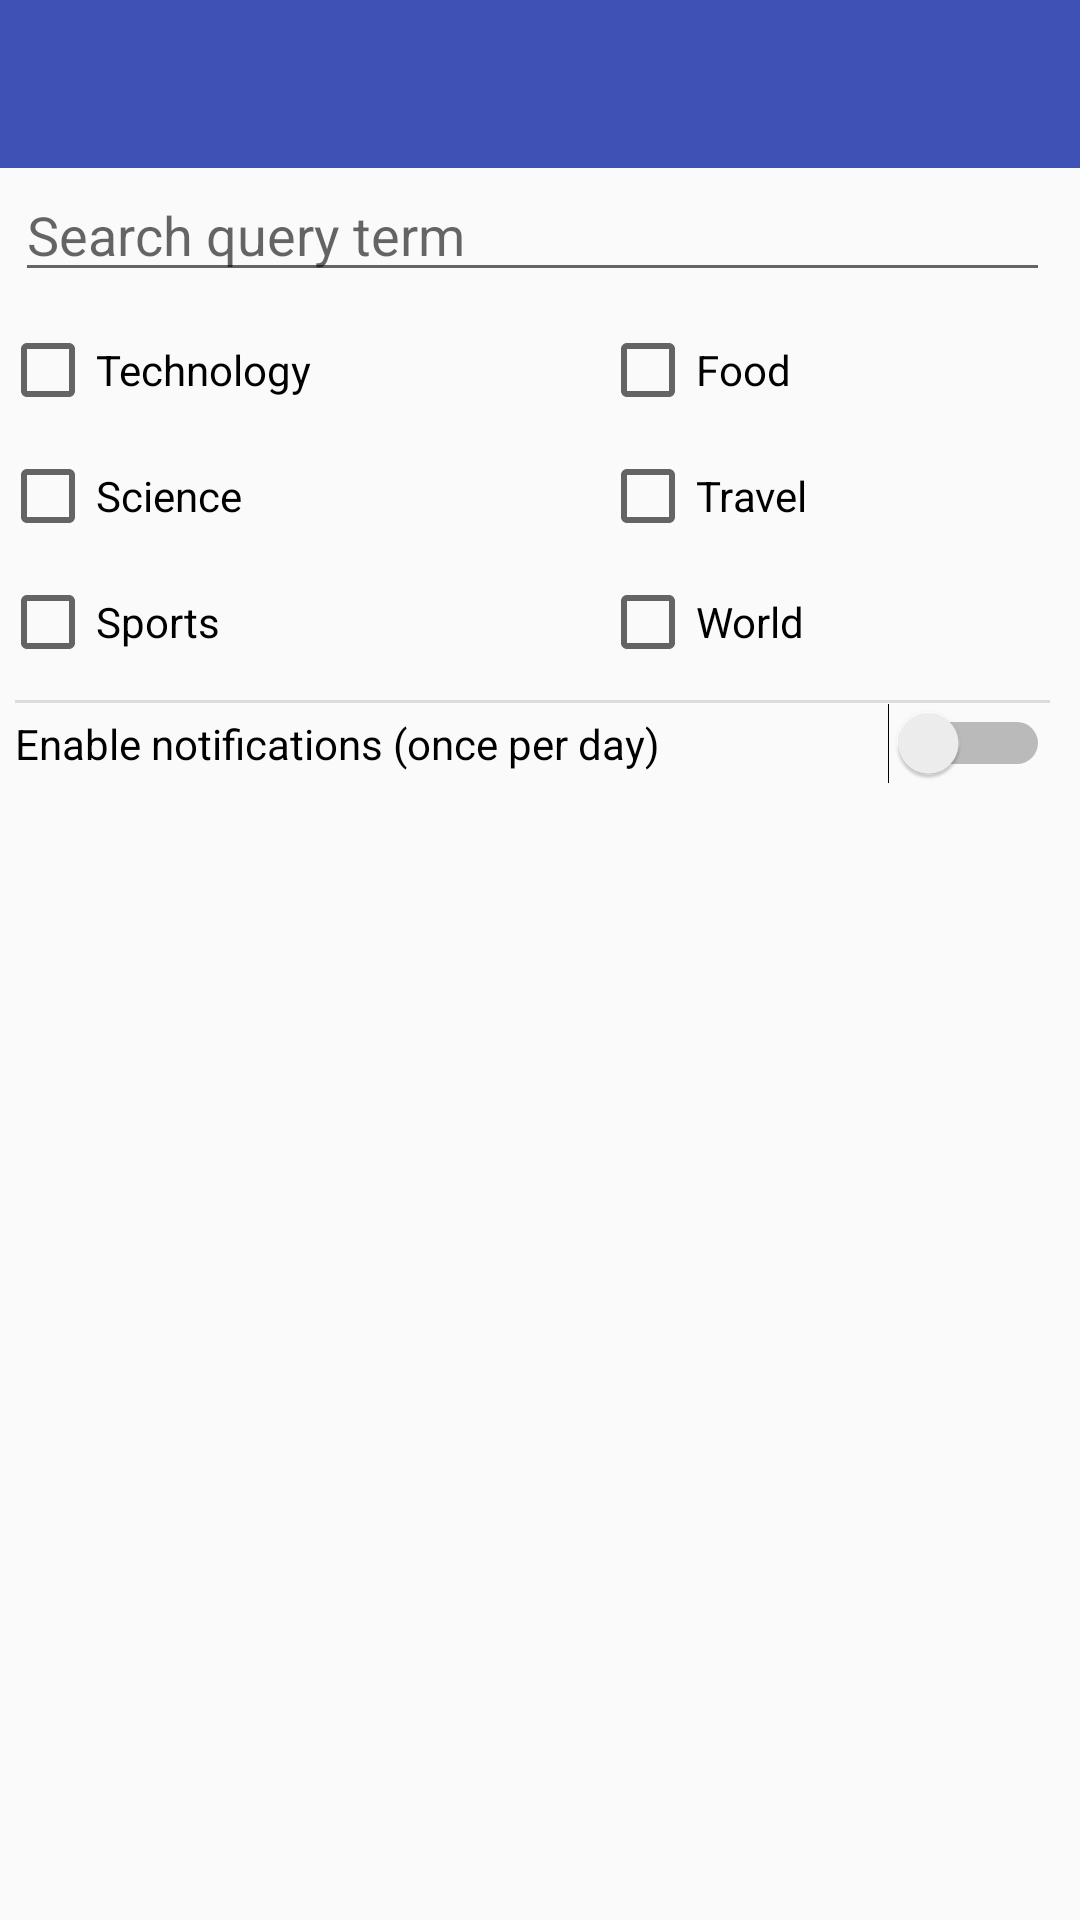

Here is an Android app screen rendered from its layout file. Give the layout XML and the strings, colors and styles it references.
<!-- AndroidManifest.xml: application theme AppTheme -->
<!-- res/layout/activity_notification.xml -->
<?xml version="1.0" encoding="utf-8"?>
<androidx.constraintlayout.widget.ConstraintLayout
    xmlns:android="http://schemas.android.com/apk/res/android"
    xmlns:app="http://schemas.android.com/apk/res-auto"
    android:layout_width="match_parent"
    android:layout_height="match_parent">

    
    <include
        android:id="@+id/toolbar"
        layout="@layout/toolbar"
        android:layout_width="match_parent"
        android:layout_height="wrap_content" />

    
    <include
        android:id="@+id/text_input_layout"
        android:layout_width="match_parent"
        android:layout_height="wrap_content"
        layout="@layout/search_query_term"
        android:layout_marginStart="5dp"
        android:layout_marginEnd="10dp"
        app:layout_constraintRight_toLeftOf="parent"
        app:layout_constraintTop_toBottomOf="@+id/toolbar" />

    
    <include
        android:id="@+id/checkboxes_layout"
        android:layout_width="match_parent"
        android:layout_height="wrap_content"
        app:layout_constraintTop_toBottomOf="@id/text_input_layout"
        android:layout_marginTop="10dp"
        layout="@layout/checkboxes"
        />

    
    <include
        android:layout_width="match_parent"
        android:layout_height="wrap_content"
        android:layout_marginTop="10dp"
        layout="@layout/notification_enable"
        app:layout_constraintTop_toBottomOf="@id/checkboxes_layout"
        android:layout_marginStart="5dp"
        android:layout_marginEnd="10dp"
        />


</androidx.constraintlayout.widget.ConstraintLayout>
<!-- res/layout/toolbar.xml (included above) -->
<?xml version="1.0" encoding="utf-8"?>
<androidx.appcompat.widget.Toolbar
    xmlns:android="http://schemas.android.com/apk/res/android"
    xmlns:app="http://schemas.android.com/apk/res-auto"
    android:fitsSystemWindows="true"

    android:id="@+id/toolbar"
    android:minHeight="?attr/actionBarSize"
    android:layout_width="match_parent"
    android:layout_height="wrap_content"
    android:background="?attr/colorPrimary"

    android:theme="@style/ToolbarTheme"
    app:titleTextColor="@android:color/white"
    app:titleTextAppearance="@style/Toolbar.TitleText">

</androidx.appcompat.widget.Toolbar>
<!-- res/layout/search_query_term.xml (included above) -->
<?xml version="1.0" encoding="utf-8"?>
<com.google.android.material.textfield.TextInputEditText

    xmlns:android="http://schemas.android.com/apk/res/android"

    android:layout_width="match_parent"
    android:layout_height="wrap_content"
    android:hint="@string/SEARCH_QUERY"
    >

</com.google.android.material.textfield.TextInputEditText>
<!-- res/layout/checkboxes.xml (included above) -->
<?xml version="1.0" encoding="utf-8"?>
<androidx.constraintlayout.widget.ConstraintLayout
    xmlns:android="http://schemas.android.com/apk/res/android"
    android:layout_width="match_parent"
    android:layout_height="match_parent"
    xmlns:app="http://schemas.android.com/apk/res-auto">

    <CheckBox
        android:id="@+id/checkBox_technology"
        android:layout_width="wrap_content"
        android:layout_height="wrap_content"
        android:text="@string/CheckboxTechnology"
        app:layout_constraintLeft_toLeftOf="parent"
        app:layout_constraintTop_toTopOf="parent"
        android:onClick="onCheckboxClicked"

        />

    <CheckBox
        android:id="@+id/checkBox_science"
        android:layout_width="wrap_content"
        android:layout_height="wrap_content"
        android:text="@string/CheckboxScience"
        app:layout_constraintLeft_toLeftOf="parent"
        app:layout_constraintTop_toBottomOf="@+id/checkBox_technology"
        android:layout_marginTop="10dp"
        android:onClick="onCheckboxClicked"

        />

    <CheckBox
        android:id="@+id/checkBox_sports"
        android:layout_width="wrap_content"
        android:layout_height="wrap_content"
        android:text="@string/CheckboxSports"
        app:layout_constraintLeft_toLeftOf="parent"
        app:layout_constraintTop_toBottomOf="@+id/checkBox_science"
        android:layout_marginTop="10dp"
        android:onClick="onCheckboxClicked"

        />

    <CheckBox
        android:id="@+id/checkBox_food"
        android:layout_width="wrap_content"
        android:layout_height="wrap_content"
        android:text="@string/CheckboxFood"
        app:layout_constraintLeft_toLeftOf="parent"
        app:layout_constraintTop_toTopOf="parent"
        android:layout_marginStart="200dp"
        android:onClick="onCheckboxClicked"
        />

    <CheckBox
        android:id="@+id/checkBox_travel"
        android:layout_width="wrap_content"
        android:layout_height="wrap_content"
        android:text="@string/CheckboxTravel"
        app:layout_constraintLeft_toLeftOf="@id/checkBox_food"
        app:layout_constraintTop_toBottomOf="@+id/checkBox_food"
        android:layout_marginTop="10dp"
        android:onClick="onCheckboxClicked"
        />

    <CheckBox
        android:id="@+id/checkBox_world"
        android:layout_width="wrap_content"
        android:layout_height="wrap_content"
        android:text="@string/CheckboxWorld"
        app:layout_constraintLeft_toLeftOf="@id/checkBox_food"
        app:layout_constraintTop_toBottomOf="@+id/checkBox_travel"
        android:layout_marginTop="10dp"
        android:onClick="onCheckboxClicked"
        />

</androidx.constraintlayout.widget.ConstraintLayout>
<!-- res/layout/notification_enable.xml (included above) -->
<?xml version="1.0" encoding="utf-8"?>
<LinearLayout xmlns:android="http://schemas.android.com/apk/res/android"
    android:orientation="vertical" android:layout_width="match_parent"
    android:layout_height="match_parent">

    <View
        android:id="@+id/divider"
        android:layout_width="match_parent"
        android:layout_height="1dp"
        android:background="?android:attr/listDivider" />

    <Switch
        android:id="@+id/notification_switch"
        android:shadowColor="@color/colorGreen"
        android:layout_width="match_parent"
        android:layout_height="wrap_content"
        android:text="@string/notification_enable" />
</LinearLayout>
<!-- resources referenced by this layout -->
<resources>
  <color name="colorGreen">#039900</color>
  <string name="CheckboxFood">Food</string>
  <string name="CheckboxScience">Science</string>
  <string name="CheckboxSports">Sports</string>
  <string name="CheckboxTechnology">Technology</string>
  <string name="CheckboxTravel">Travel</string>
  <string name="CheckboxWorld">World</string>
  <string name="SEARCH_QUERY">Search query term</string>
  <string name="notification_enable">Enable notifications (once per day)</string>
  <style name="Toolbar.TitleText" parent="TextAppearance.Widget.AppCompat.Toolbar.Title">
          <item name="android:textSize">21sp</item>
          <item name="android:textStyle">italic</item>
      </style>
  <style name="ToolbarTheme" parent="@style/ThemeOverlay.AppCompat.Dark.ActionBar">
          
          <item name="android:textColorPrimary">@color/colorWhite</item>
      </style>
  <style name="AppTheme" parent="Theme.AppCompat.Light.NoActionBar">
          
          <item name="colorPrimary">@color/colorPrimary</item>
          <item name="colorPrimaryDark">@color/colorPrimaryDark</item>
          <item name="colorAccent">@color/colorAccent</item>
      </style>
  <color name="colorWhite">#FFFFFF</color>
  <color name="colorPrimary">#3F51B5</color>
  <color name="colorPrimaryDark">#303F9F</color>
  <color name="colorAccent">#EC4109</color>
</resources>
